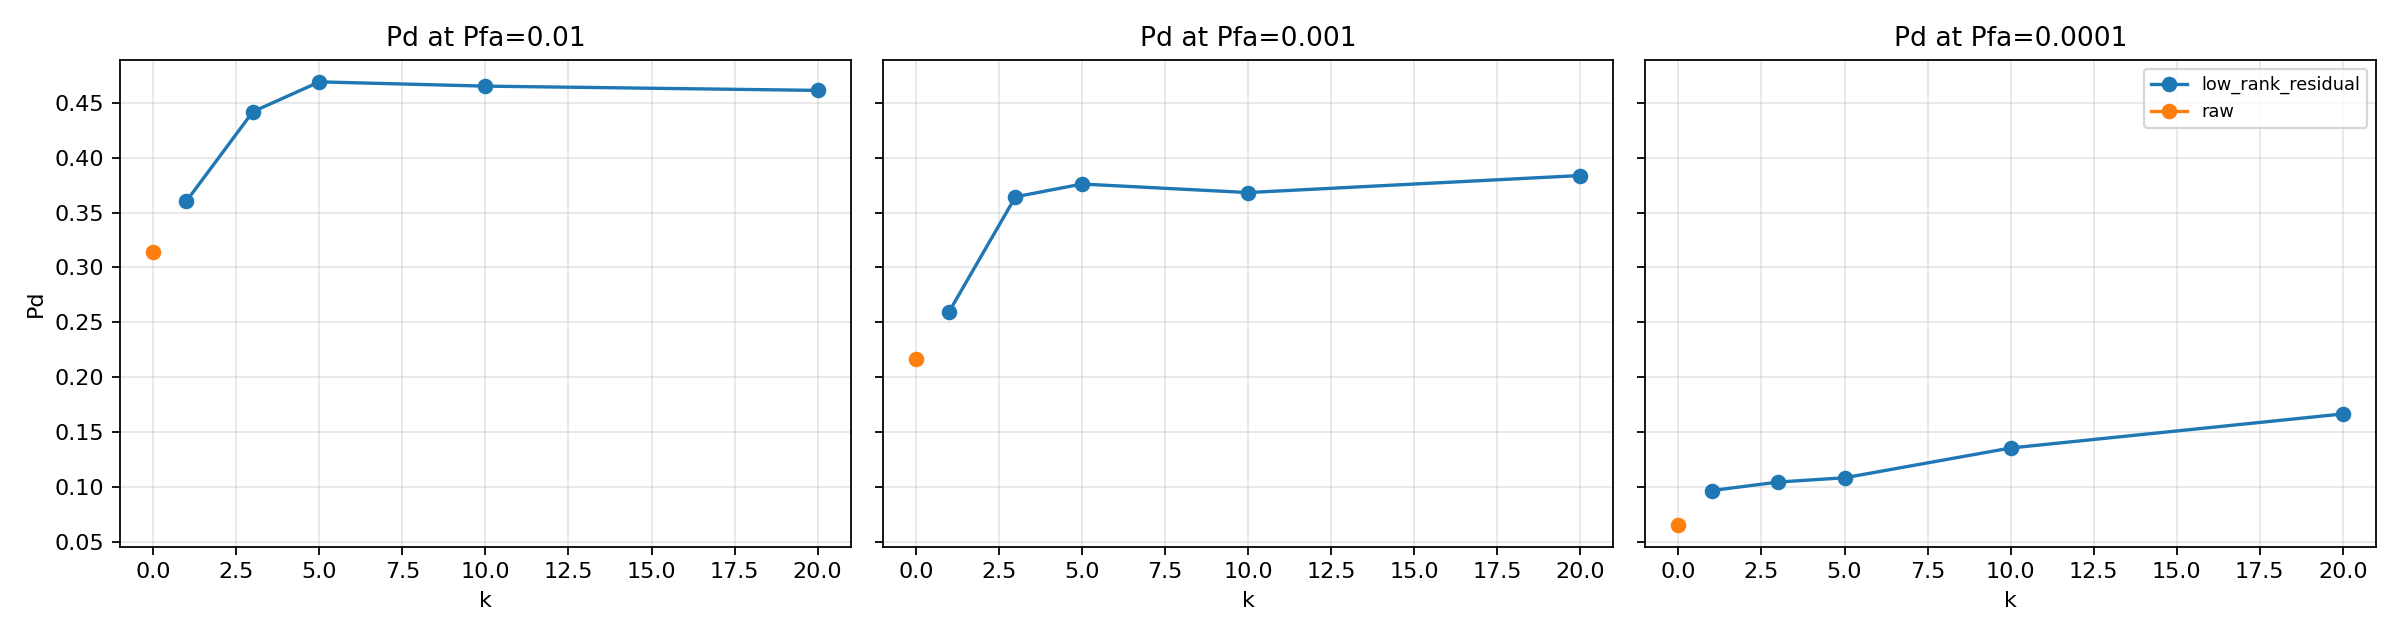

Source data for this figure (header and first rows):
dataset, image_index, method, k, pfa_target, threshold, pd, empirical_pfa, target_count, bg_count
simMed, 0, raw, 0, 0.01, 1286, 0.4651, 0.01, 43, 65493
simMed, 0, raw, 0, 0.001, 3602, 0.2326, 0.001008, 43, 65493
simMed, 0, raw, 0, 0.0001, 7459, 0.09302, 0.0001069, 43, 65493
simMed, 0, low_rank_residual, 1, 0.01, 653.3, 0.5814, 0.01, 43, 65493
simMed, 0, low_rank_residual, 1, 0.001, 1781, 0.3256, 0.001008, 43, 65493
simMed, 0, low_rank_residual, 1, 0.0001, 4003, 0.186, 0.0001069, 43, 65493
simMed, 0, low_rank_residual, 3, 0.01, 168.5, 0.8605, 0.01, 43, 65493
simMed, 0, low_rank_residual, 3, 0.001, 510.5, 0.6977, 0.001008, 43, 65493
simMed, 0, low_rank_residual, 3, 0.0001, 3971, 0.186, 0.0001069, 43, 65493
simMed, 0, low_rank_residual, 5, 0.01, 80.47, 0.9767, 0.01, 43, 65493
simMed, 0, low_rank_residual, 5, 0.001, 363.2, 0.7442, 0.001008, 43, 65493
simMed, 0, low_rank_residual, 5, 0.0001, 3953, 0.186, 0.0001069, 43, 65493
simMed, 0, low_rank_residual, 10, 0.01, 37.83, 0.9767, 0.01, 43, 65493
simMed, 0, low_rank_residual, 10, 0.001, 221.6, 0.7442, 0.001008, 43, 65493
simMed, 0, low_rank_residual, 10, 0.0001, 2126, 0.2326, 0.0001069, 43, 65493
simMed, 0, low_rank_residual, 20, 0.01, 19.47, 0.9535, 0.01, 43, 65493
simMed, 0, low_rank_residual, 20, 0.001, 132.2, 0.7674, 0.001008, 43, 65493
simMed, 0, low_rank_residual, 20, 0.0001, 964.3, 0.3023, 0.0001069, 43, 65493
simMed, 1, raw, 0, 0.01, 475, 0.0, 0.01001, 1, 65535
simMed, 1, raw, 0, 0.001, 1640, 0.0, 0.001007, 1, 65535
simMed, 1, raw, 0, 0.0001, 3272, 0.0, 0.0001068, 1, 65535
simMed, 1, low_rank_residual, 1, 0.01, 242.9, 0.0, 0.01001, 1, 65535
simMed, 1, low_rank_residual, 1, 0.001, 740.2, 0.0, 0.001007, 1, 65535
simMed, 1, low_rank_residual, 1, 0.0001, 1378, 0.0, 0.0001068, 1, 65535
simMed, 1, low_rank_residual, 3, 0.01, 63.45, 0.0, 0.01001, 1, 65535
simMed, 1, low_rank_residual, 3, 0.001, 178.3, 0.0, 0.001007, 1, 65535
simMed, 1, low_rank_residual, 3, 0.0001, 394.6, 0.0, 0.0001068, 1, 65535
simMed, 1, low_rank_residual, 5, 0.01, 34.04, 0.0, 0.01001, 1, 65535
simMed, 1, low_rank_residual, 5, 0.001, 93.42, 0.0, 0.001007, 1, 65535
simMed, 1, low_rank_residual, 5, 0.0001, 184.2, 0.0, 0.0001068, 1, 65535
simMed, 1, low_rank_residual, 10, 0.01, 12.83, 0.0, 0.01001, 1, 65535
simMed, 1, low_rank_residual, 10, 0.001, 28.74, 0.0, 0.001007, 1, 65535
simMed, 1, low_rank_residual, 10, 0.0001, 48.58, 0.0, 0.0001068, 1, 65535
simMed, 1, low_rank_residual, 20, 0.01, 6.018, 0.0, 0.01001, 1, 65535
simMed, 1, low_rank_residual, 20, 0.001, 13.58, 0.0, 0.001007, 1, 65535
simMed, 1, low_rank_residual, 20, 0.0001, 28.65, 0.0, 0.0001068, 1, 65535
simNoiseOnly, 0, raw, 0, 0.01, 192.2, 0.8837, 0.01, 43, 65493
simNoiseOnly, 0, raw, 0, 0.001, 407.8, 0.7674, 0.001008, 43, 65493
simNoiseOnly, 0, raw, 0, 0.0001, 4062, 0.2093, 0.0001069, 43, 65493
simNoiseOnly, 0, low_rank_residual, 1, 0.01, 191.5, 0.8837, 0.01, 43, 65493
simNoiseOnly, 0, low_rank_residual, 1, 0.001, 422, 0.7674, 0.001008, 43, 65493
simNoiseOnly, 0, low_rank_residual, 1, 0.0001, 2690, 0.186, 0.0001069, 43, 65493
simNoiseOnly, 0, low_rank_residual, 3, 0.01, 187.5, 0.8837, 0.01, 43, 65493
simNoiseOnly, 0, low_rank_residual, 3, 0.001, 331.3, 0.7674, 0.001008, 43, 65493
simNoiseOnly, 0, low_rank_residual, 3, 0.0001, 2130, 0.2558, 0.0001069, 43, 65493
simNoiseOnly, 0, low_rank_residual, 5, 0.01, 183.7, 0.8605, 0.01, 43, 65493
simNoiseOnly, 0, low_rank_residual, 5, 0.001, 315.6, 0.7674, 0.001008, 43, 65493
simNoiseOnly, 0, low_rank_residual, 5, 0.0001, 1804, 0.2791, 0.0001069, 43, 65493
simNoiseOnly, 0, low_rank_residual, 10, 0.01, 173.6, 0.8372, 0.01, 43, 65493
simNoiseOnly, 0, low_rank_residual, 10, 0.001, 269.1, 0.7442, 0.001008, 43, 65493
simNoiseOnly, 0, low_rank_residual, 10, 0.0001, 1272, 0.3488, 0.0001069, 43, 65493
simNoiseOnly, 0, low_rank_residual, 20, 0.01, 156, 0.8605, 0.01, 43, 65493
simNoiseOnly, 0, low_rank_residual, 20, 0.001, 217.7, 0.7674, 0.001008, 43, 65493
simNoiseOnly, 0, low_rank_residual, 20, 0.0001, 776.3, 0.3953, 0.0001069, 43, 65493
simNoiseOnly, 1, raw, 0, 0.01, 151.7, 0.0, 0.01001, 1, 65535
simNoiseOnly, 1, raw, 0, 0.001, 191.7, 0.0, 0.001007, 1, 65535
simNoiseOnly, 1, raw, 0, 0.0001, 220.1, 0.0, 0.0001068, 1, 65535
simNoiseOnly, 1, low_rank_residual, 1, 0.01, 149.9, 0.0, 0.01001, 1, 65535
simNoiseOnly, 1, low_rank_residual, 1, 0.001, 189.6, 0.0, 0.001007, 1, 65535
simNoiseOnly, 1, low_rank_residual, 1, 0.0001, 218.2, 0.0, 0.0001068, 1, 65535
... 48 more rows
